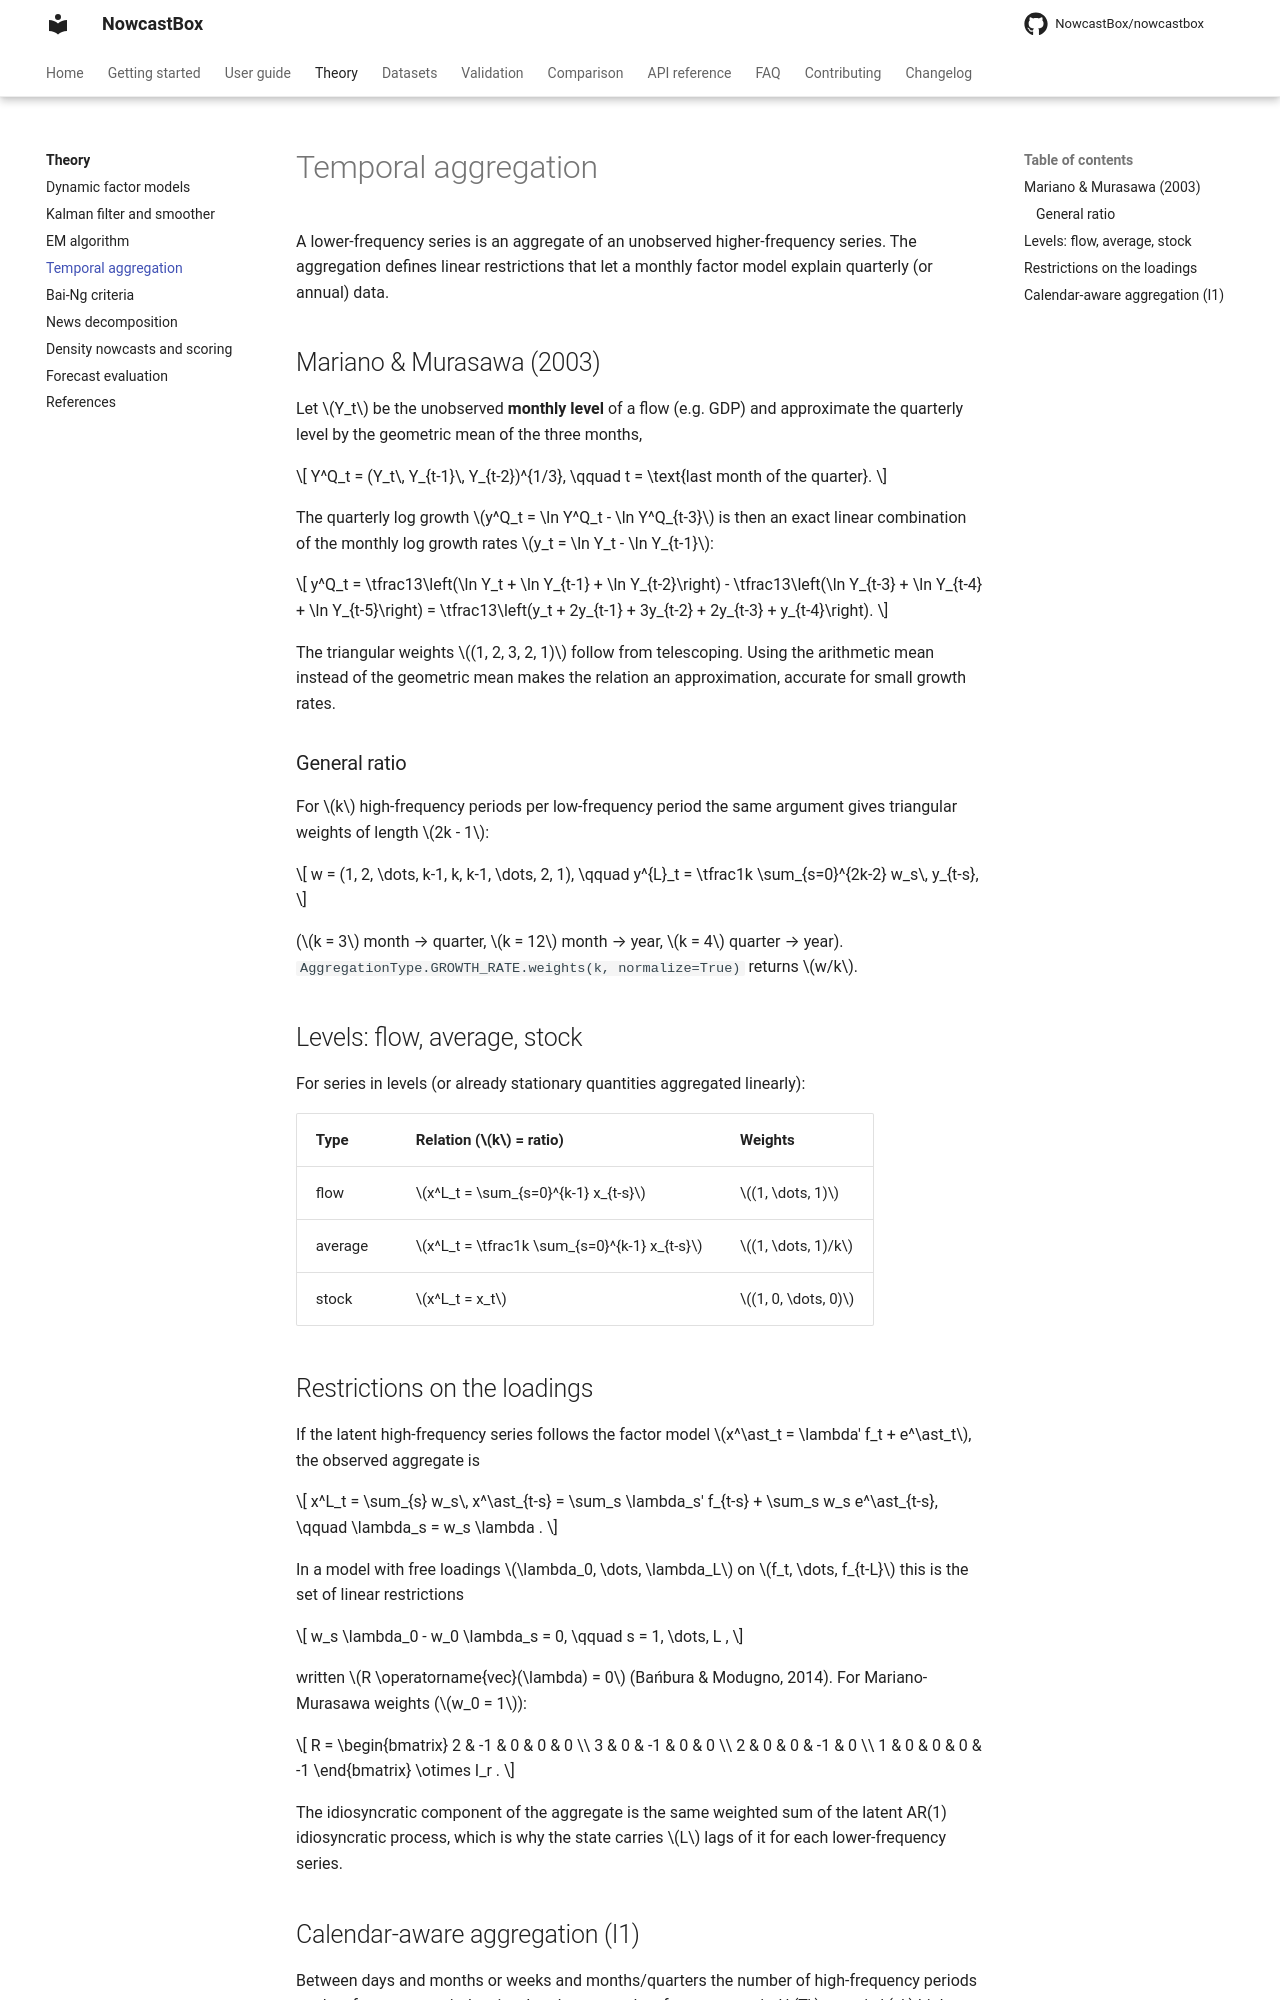

repository: NowcastBox/nowcastbox · page: theory/mariano-murasawa/index.html · generator: mkdocs

# Temporal aggregation

A lower-frequency series is an aggregate of an unobserved higher-frequency series. The
aggregation defines linear restrictions that let a monthly factor model explain
quarterly (or annual) data.

## Mariano & Murasawa (2003)

Let $Y_t$ be the unobserved **monthly level** of a flow (e.g. GDP) and approximate the
quarterly level by the geometric mean of the three months,

$$
Y^Q_t = (Y_t\, Y_{t-1}\, Y_{t-2})^{1/3}, \qquad t = \text{last month of the quarter}.
$$

The quarterly log growth $y^Q_t = \ln Y^Q_t - \ln Y^Q_{t-3}$ is then an exact linear
combination of the monthly log growth rates $y_t = \ln Y_t - \ln Y_{t-1}$:

$$
y^Q_t = \tfrac13\left(\ln Y_t + \ln Y_{t-1} + \ln Y_{t-2}\right)
      - \tfrac13\left(\ln Y_{t-3} + \ln Y_{t-4} + \ln Y_{t-5}\right)
      = \tfrac13\left(y_t + 2y_{t-1} + 3y_{t-2} + 2y_{t-3} + y_{t-4}\right).
$$

The triangular weights $(1, 2, 3, 2, 1)$ follow from telescoping. Using the arithmetic
mean instead of the geometric mean makes the relation an approximation, accurate for
small growth rates.

### General ratio

For $k$ high-frequency periods per low-frequency period the same argument gives
triangular weights of length $2k - 1$:

$$
w = (1, 2, \dots, k-1, k, k-1, \dots, 2, 1), \qquad y^{L}_t = \tfrac1k \sum_{s=0}^{2k-2} w_s\, y_{t-s},
$$

($k = 3$ month → quarter, $k = 12$ month → year, $k = 4$ quarter → year).
`AggregationType.GROWTH_RATE.weights(k, normalize=True)` returns $w/k$.

## Levels: flow, average, stock

For series in levels (or already stationary quantities aggregated linearly):

| Type | Relation ($k$ = ratio) | Weights |
|---|---|---|
| flow | $x^L_t = \sum_{s=0}^{k-1} x_{t-s}$ | $(1, \dots, 1)$ |
| average | $x^L_t = \tfrac1k \sum_{s=0}^{k-1} x_{t-s}$ | $(1, \dots, 1)/k$ |
| stock | $x^L_t = x_t$ | $(1, 0, \dots, 0)$ |

## Restrictions on the loadings

If the latent high-frequency series follows the factor model
$x^\ast_t = \lambda' f_t + e^\ast_t$, the observed aggregate is

$$
x^L_t = \sum_{s} w_s\, x^\ast_{t-s} = \sum_s \lambda_s' f_{t-s} + \sum_s w_s e^\ast_{t-s},
\qquad \lambda_s = w_s \lambda .
$$

In a model with free loadings $\lambda_0, \dots, \lambda_L$ on $f_t, \dots, f_{t-L}$ this is
the set of linear restrictions

$$
w_s \lambda_0 - w_0 \lambda_s = 0, \qquad s = 1, \dots, L ,
$$

written $R \operatorname{vec}(\lambda) = 0$ (Bańbura & Modugno, 2014). For
Mariano-Murasawa weights ($w_0 = 1$):

$$
R = \begin{bmatrix}
2 & -1 & 0 & 0 & 0 \\ 3 & 0 & -1 & 0 & 0 \\ 2 & 0 & 0 & -1 & 0 \\ 1 & 0 & 0 & 0 & -1
\end{bmatrix} \otimes I_r .
$$

The idiosyncratic component of the aggregate is the same weighted sum of the latent
AR(1) idiosyncratic process, which is why the state carries $L$ lags of it for each
lower-frequency series.
